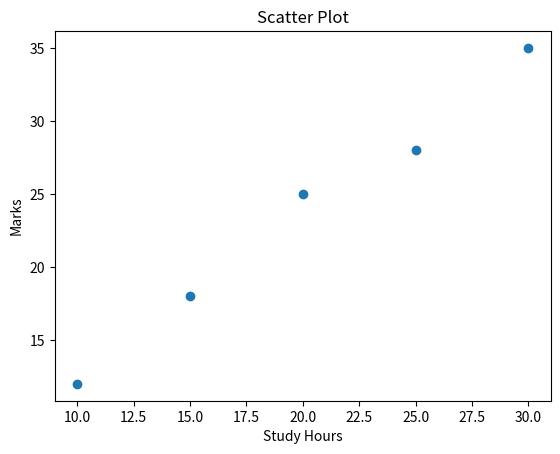

Python code for this plot:
import matplotlib.pyplot as plt

x = [10, 15, 20, 25, 30]
y = [12, 18, 25, 28, 35]

plt.scatter(x, y)
plt.title("Scatter Plot")
plt.xlabel("Study Hours")
plt.ylabel("Marks")
plt.show()
